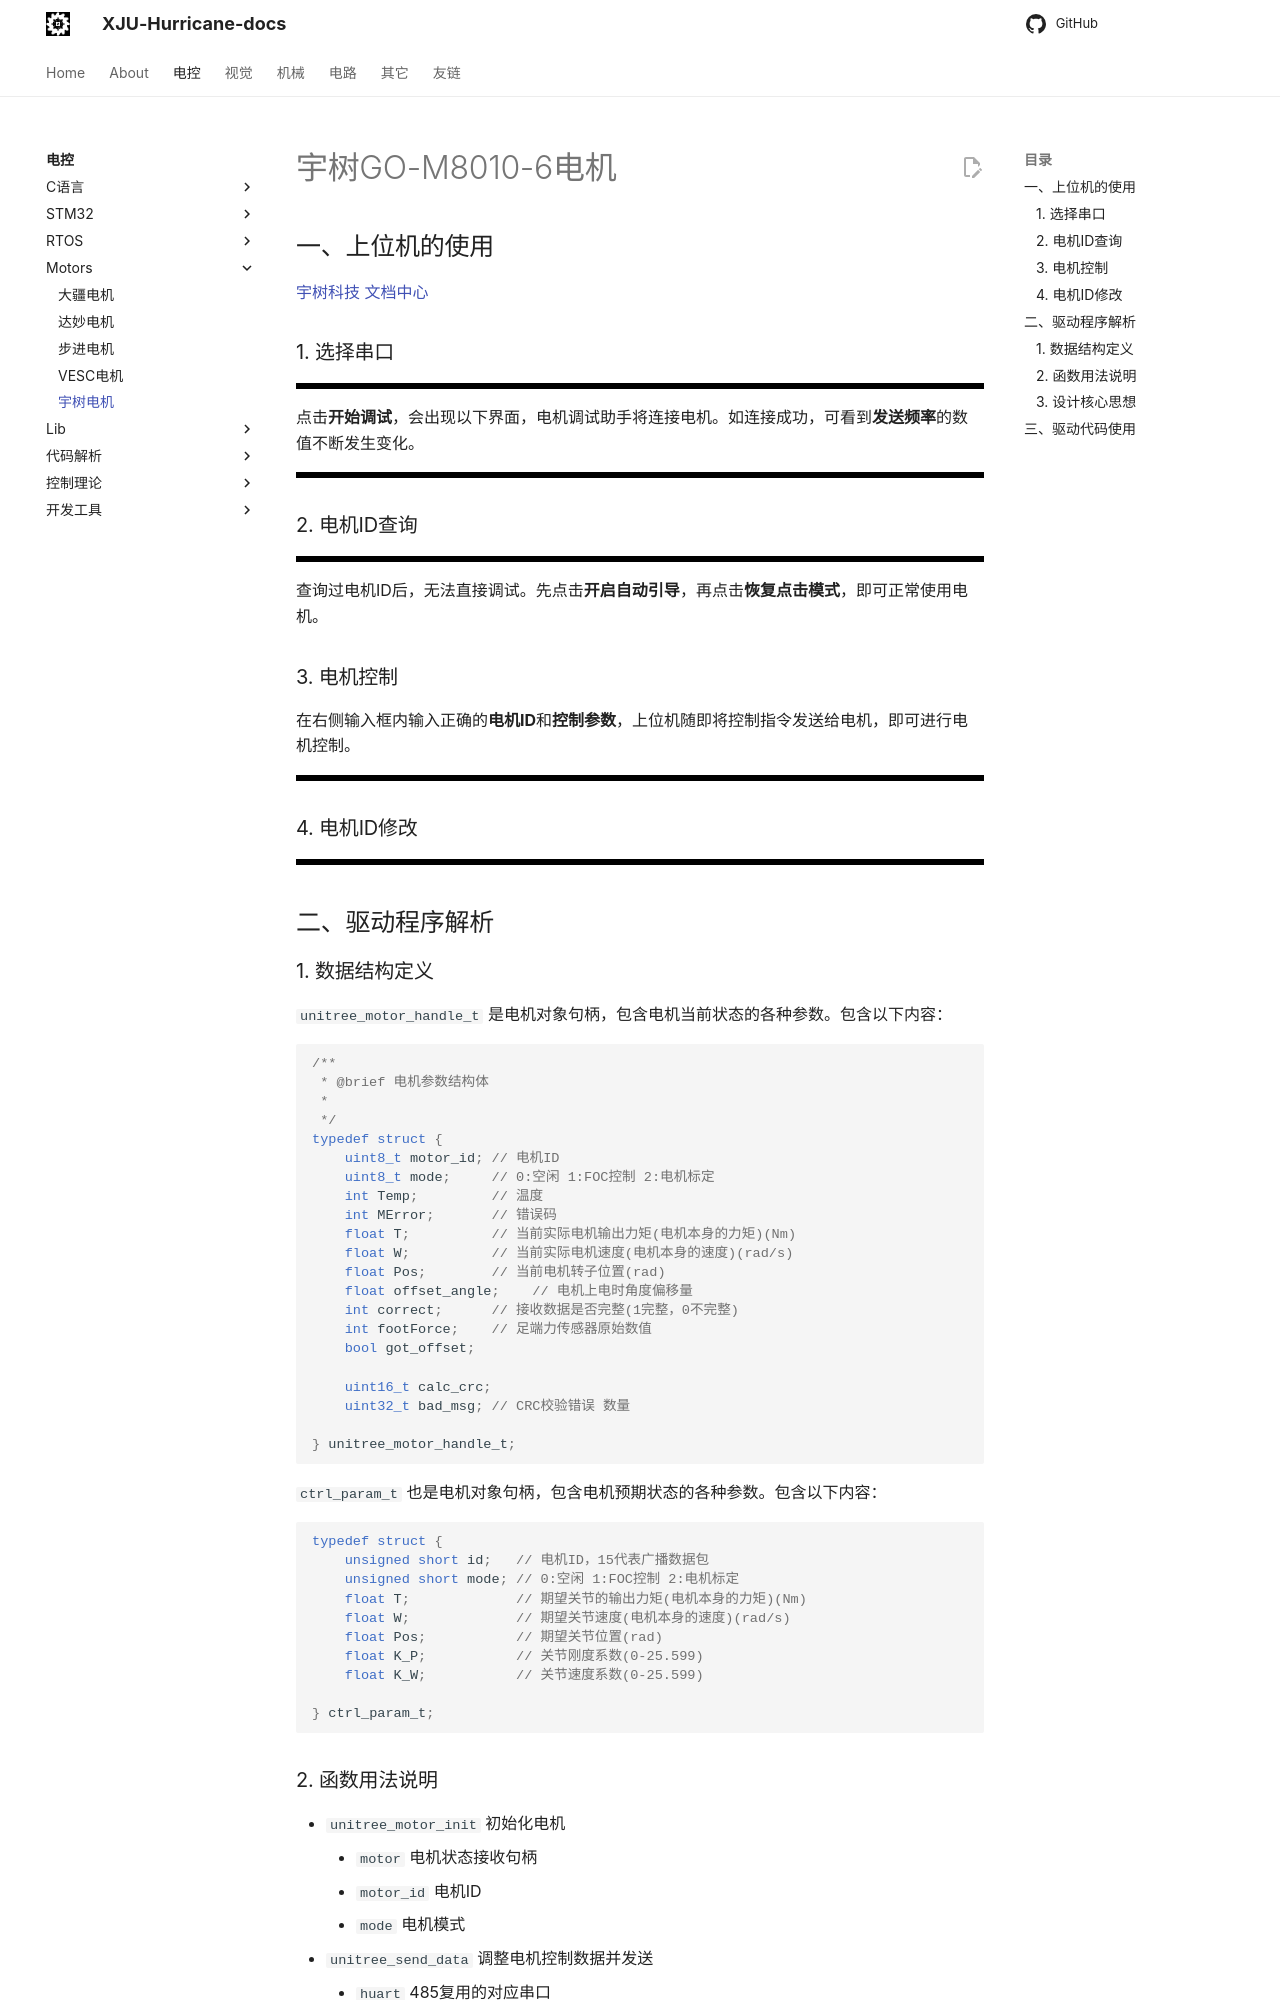

repository: XJU-Hurricane-Team/xju-hurricane-team.github.io · page: Electrical/Motors/宇树电机/index.html · generator: mkdocs

# 宇树GO-M8010-6电机

## 一、上位机的使用

[宇树科技 文档中心](https://support.unitree.com/home/zh/Motor_SDK_Dev_Guide)

### 1. 选择串口

![](./Picture/unitree_1.png)

点击**开始调试**，会出现以下界面，电机调试助手将连接电机。如连接成功，可看到**发送频率**的数值不断发生变化。

![](./Picture/unitree_2.png)

### 2. 电机ID查询

![](./Picture/unitree_3.png)

查询过电机ID后，无法直接调试。先点击**开启自动引导**，再点击**恢复点击模式**，即可正常使用电机。

### 3. 电机控制

在右侧输入框内输入正确的**电机ID**和**控制参数**，上位机随即将控制指令发送给电机，即可进行电机控制。

![](./Picture/unitree_4.png)

### 4. 电机ID修改

![](./Picture/unitree_5.png)

## 二、驱动程序解析

### 1. 数据结构定义

`unitree_motor_handle_t` 是电机对象句柄，包含电机当前状态的各种参数。包含以下内容：

```c
/**
 * @brief 电机参数结构体 
 * 
 */
typedef struct {
    uint8_t motor_id; // 电机ID
    uint8_t mode;     // 0:空闲 1:FOC控制 2:电机标定
    int Temp;         // 温度
    int MError;       // 错误码
    float T;          // 当前实际电机输出力矩(电机本身的力矩)(Nm)
    float W;          // 当前实际电机速度(电机本身的速度)(rad/s)
    float Pos;        // 当前电机转子位置(rad)
    float offset_angle;    // 电机上电时角度偏移量
    int correct;      // 接收数据是否完整(1完整，0不完整)
    int footForce;    // 足端力传感器原始数值
    bool got_offset; 

    uint16_t calc_crc;
    uint32_t bad_msg; // CRC校验错误 数量

} unitree_motor_handle_t;
```

`ctrl_param_t` 也是电机对象句柄，包含电机预期状态的各种参数。包含以下内容：

```c
typedef struct {
    unsigned short id;   // 电机ID，15代表广播数据包
    unsigned short mode; // 0:空闲 1:FOC控制 2:电机标定
    float T;             // 期望关节的输出力矩(电机本身的力矩)(Nm)
    float W;             // 期望关节速度(电机本身的速度)(rad/s)
    float Pos;           // 期望关节位置(rad)
    float K_P;           // 关节刚度系数(0-25.599)
    float K_W;           // 关节速度系数(0-25.599)

} ctrl_param_t;
```
